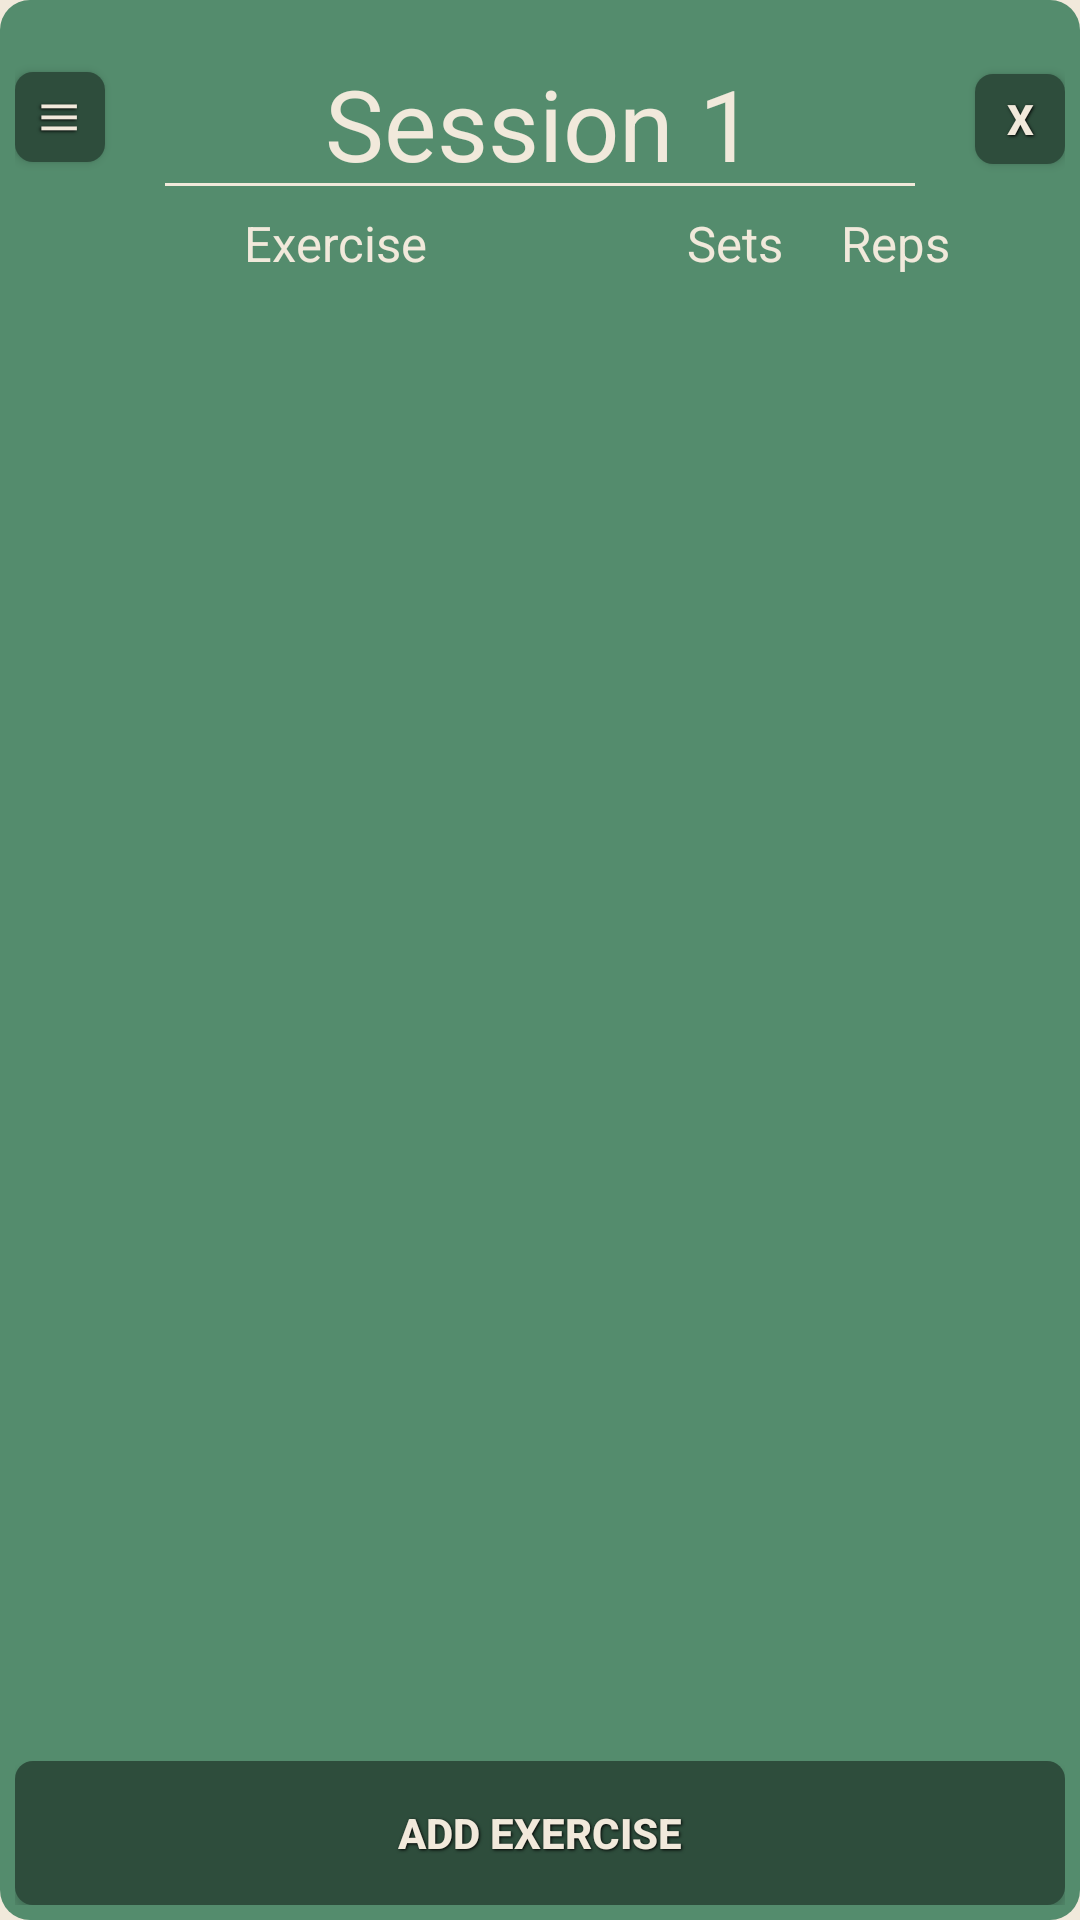

This screen was rendered from an Android layout file. Write that file and the resources it references.
<!-- AndroidManifest.xml: application theme AppTheme -->
<!-- res/layout/program_designer_workout.xml -->
<?xml version="1.0" encoding="utf-8"?>
<androidx.constraintlayout.widget.ConstraintLayout xmlns:android="http://schemas.android.com/apk/res/android"
    xmlns:app="http://schemas.android.com/apk/res-auto"
    xmlns:tools="http://schemas.android.com/tools"
    android:id="@+id/workout_layout"
    android:layout_width="match_parent"
    android:layout_height="wrap_content"
    android:layout_gravity="center"
    android:background="@drawable/popup_rounded"
    android:padding="5dp">

    <EditText
        android:id="@+id/session_title"
        style="@style/EditText_active"
        android:layout_width="0dp"
        android:layout_height="wrap_content"
        android:layout_gravity="center"
        android:layout_marginStart="16dp"
        android:layout_marginLeft="16dp"
        android:layout_marginTop="4dp"
        android:layout_marginEnd="16dp"
        android:layout_marginRight="16dp"
        android:layout_weight="1"
        android:text="Session 1"
        android:textAlignment="center"
        android:textSize="16pt"
        app:layout_constraintEnd_toStartOf="@+id/delete_session_button"
        app:layout_constraintHorizontal_bias="0.5"
        app:layout_constraintStart_toEndOf="@+id/move_session_button"
        app:layout_constraintTop_toTopOf="parent" />

    <Button
        android:id="@+id/delete_session_button"
        style="@style/button_text"
        android:layout_width="30dp"
        android:layout_height="30dp"
        android:layout_gravity="center"
        android:background="@drawable/button"
        android:padding="0dp"
        android:text="X"
        app:layout_constraintBottom_toBottomOf="@+id/session_title"
        app:layout_constraintEnd_toEndOf="parent"
        app:layout_constraintHorizontal_bias="0.5"
        app:layout_constraintStart_toEndOf="@+id/session_title"
        app:layout_constraintTop_toTopOf="@+id/session_title" />

    <Button
        android:id="@+id/move_session_button"
        style="@style/button_text"
        android:layout_width="30dp"
        android:layout_height="30dp"
        android:layout_gravity="center"
        android:background="@drawable/button"
        android:clickable="false"
        android:paddingLeft="0dp"
        android:paddingTop="0dp"
        android:paddingRight="0dp"
        android:paddingBottom="2dp"
        android:rotation="90"
        android:text="|||"
        app:layout_constraintBottom_toBottomOf="@+id/session_title"
        app:layout_constraintEnd_toStartOf="@+id/session_title"
        app:layout_constraintHorizontal_bias="0.5"
        app:layout_constraintHorizontal_chainStyle="spread_inside"
        app:layout_constraintStart_toStartOf="parent"
        app:layout_constraintTop_toTopOf="@+id/session_title"
        app:layout_constraintVertical_bias="0.487" />

    <TextView
        android:id="@+id/exercise_header"
        style="@style/TextView_h3"
        android:layout_width="0dp"
        android:layout_height="wrap_content"
        android:layout_gravity="center"
        android:text="Exercise"
        android:textAlignment="center"
        app:layout_constraintEnd_toStartOf="@id/sets_header"
        app:layout_constraintHorizontal_bias="0.5"
        app:layout_constraintHorizontal_weight="4"
        app:layout_constraintStart_toStartOf="parent"
        app:layout_constraintTop_toBottomOf="@id/session_title" />

    <TextView
        android:id="@+id/sets_header"
        style="@style/TextView_h3"
        android:layout_width="0dp"
        android:layout_height="wrap_content"
        android:layout_gravity="center"
        android:text="Sets"
        android:textAlignment="center"
        app:layout_constraintEnd_toStartOf="@id/reps_header"
        app:layout_constraintHorizontal_bias="0.5"
        app:layout_constraintHorizontal_weight="1"
        app:layout_constraintStart_toEndOf="@id/exercise_header"
        app:layout_constraintTop_toBottomOf="@id/session_title" />

    <TextView
        android:id="@+id/reps_header"
        style="@style/TextView_h3"
        android:layout_width="0dp"
        android:layout_height="wrap_content"
        android:layout_gravity="center"
        android:layout_marginRight="30dp"
        android:text="Reps"
        android:textAlignment="center"
        app:layout_constraintEnd_toEndOf="parent"
        app:layout_constraintHorizontal_bias="0.5"
        app:layout_constraintHorizontal_weight="1"
        app:layout_constraintStart_toEndOf="@id/sets_header"
        app:layout_constraintTop_toBottomOf="@id/session_title" />

    <androidx.recyclerview.widget.RecyclerView
        android:id="@+id/exercise_recycler_view"
        android:layout_width="0dp"
        android:layout_height="wrap_content"
        app:layout_constraintBottom_toTopOf="@id/add_exercise_button"
        app:layout_constraintEnd_toEndOf="parent"
        app:layout_constraintStart_toStartOf="parent"
        app:layout_constraintTop_toBottomOf="@id/exercise_header" />

    <View
        android:id="@+id/id"
        android:layout_width="0dp"
        android:layout_height="0dp"
        app:layout_constraintStart_toStartOf="parent"
        app:layout_constraintTop_toTopOf="parent" />

    <Button
        android:id="@+id/add_exercise_button"
        style="@style/button_text"
        android:layout_width="0dp"
        android:layout_height="wrap_content"
        android:background="@drawable/button"
        android:text="Add Exercise"
        app:layout_constraintBottom_toBottomOf="parent"
        app:layout_constraintEnd_toEndOf="parent"
        app:layout_constraintStart_toStartOf="parent" />
</androidx.constraintlayout.widget.ConstraintLayout>
<!-- resources referenced by this layout -->
<resources>
  <!-- drawable button (drawable) -->
  <?xml version="1.0" encoding="utf-8" ?>
  <selector xmlns:android="http://schemas.android.com/apk/res/android">
      <item android:state_pressed="true" >
          <shape>
              <solid
                  android:color="@color/colorPrimary" />
              <corners
                  android:radius="6dp" />
              <padding
                  android:left="10dp"
                  android:top="10dp"
                  android:right="10dp"
                  android:bottom="10dp" />
          </shape>
      </item>
      <item>
          <shape>
              <solid
                  android:color="@color/color5"/>
              <corners
                  android:radius="6dp" />
              <padding
                  android:left="10dp"
                  android:top="10dp"
                  android:right="10dp"
                  android:bottom="10dp" />
          </shape>
      </item>
  </selector>
  <!-- drawable popup_rounded (drawable) -->
  <?xml version="1.0" encoding="utf-8"?>
  <shape xmlns:android="http://schemas.android.com/apk/res/android" >
  
      
      <solid android:color="@color/colorPrimary" />
  
      
      <padding
          android:bottom="15dp"
          android:left="15dp"
          android:right="15dp"
          android:top="15dp" />
  
      
      <corners android:radius="10dp" />
  </shape>
  <style name="EditText_active" parent="@android:style/Widget.EditText">
          <item name="android:textColor">@color/color1</item>
          <item name="android:textColorHint">@color/color5</item>
          <item name="android:textCursorDrawable">@null</item>
          <item name="colorAccent">@color/color1</item>
          <item name="android:backgroundTint">@color/color1</item>
          <item name="android:layout_height">wrap_content</item>
      </style>
  <style name="TextView_h3" parent="@style/Widget.AppCompat.TextView">
          <item name="android:textColor">@color/color1</item>
          <item name="android:textSize">8pt</item>
      </style>
  <style name="button_text">
          <item name="android:layout_width">wrap_content</item>
          <item name="android:layout_height">wrap_content</item>
          <item name="android:textColor">@color/color1</item>
          <item name="android:gravity">center</item>
  
          <item name="android:textStyle">bold</item>
          <item name="android:shadowColor">#000000</item>
          <item name="android:shadowDx">1</item>
          <item name="android:shadowDy">1</item>
          <item name="android:shadowRadius">2</item>
      </style>
  <style name="AppTheme" parent="Theme.AppCompat.Light.DarkActionBar">
          
          <item name="colorPrimary">@color/colorPrimary</item>
          <item name="colorPrimaryDark">@color/color5</item>
          <item name="colorAccent">@color/colorPrimary</item>
          <item name="android:windowBackground">@color/color1</item>
      </style>
  <color name="colorPrimary">#548C6D</color>
  <color name="color5">#2e4d3c</color>
  <color name="color1">#F1E9DB</color>
</resources>
